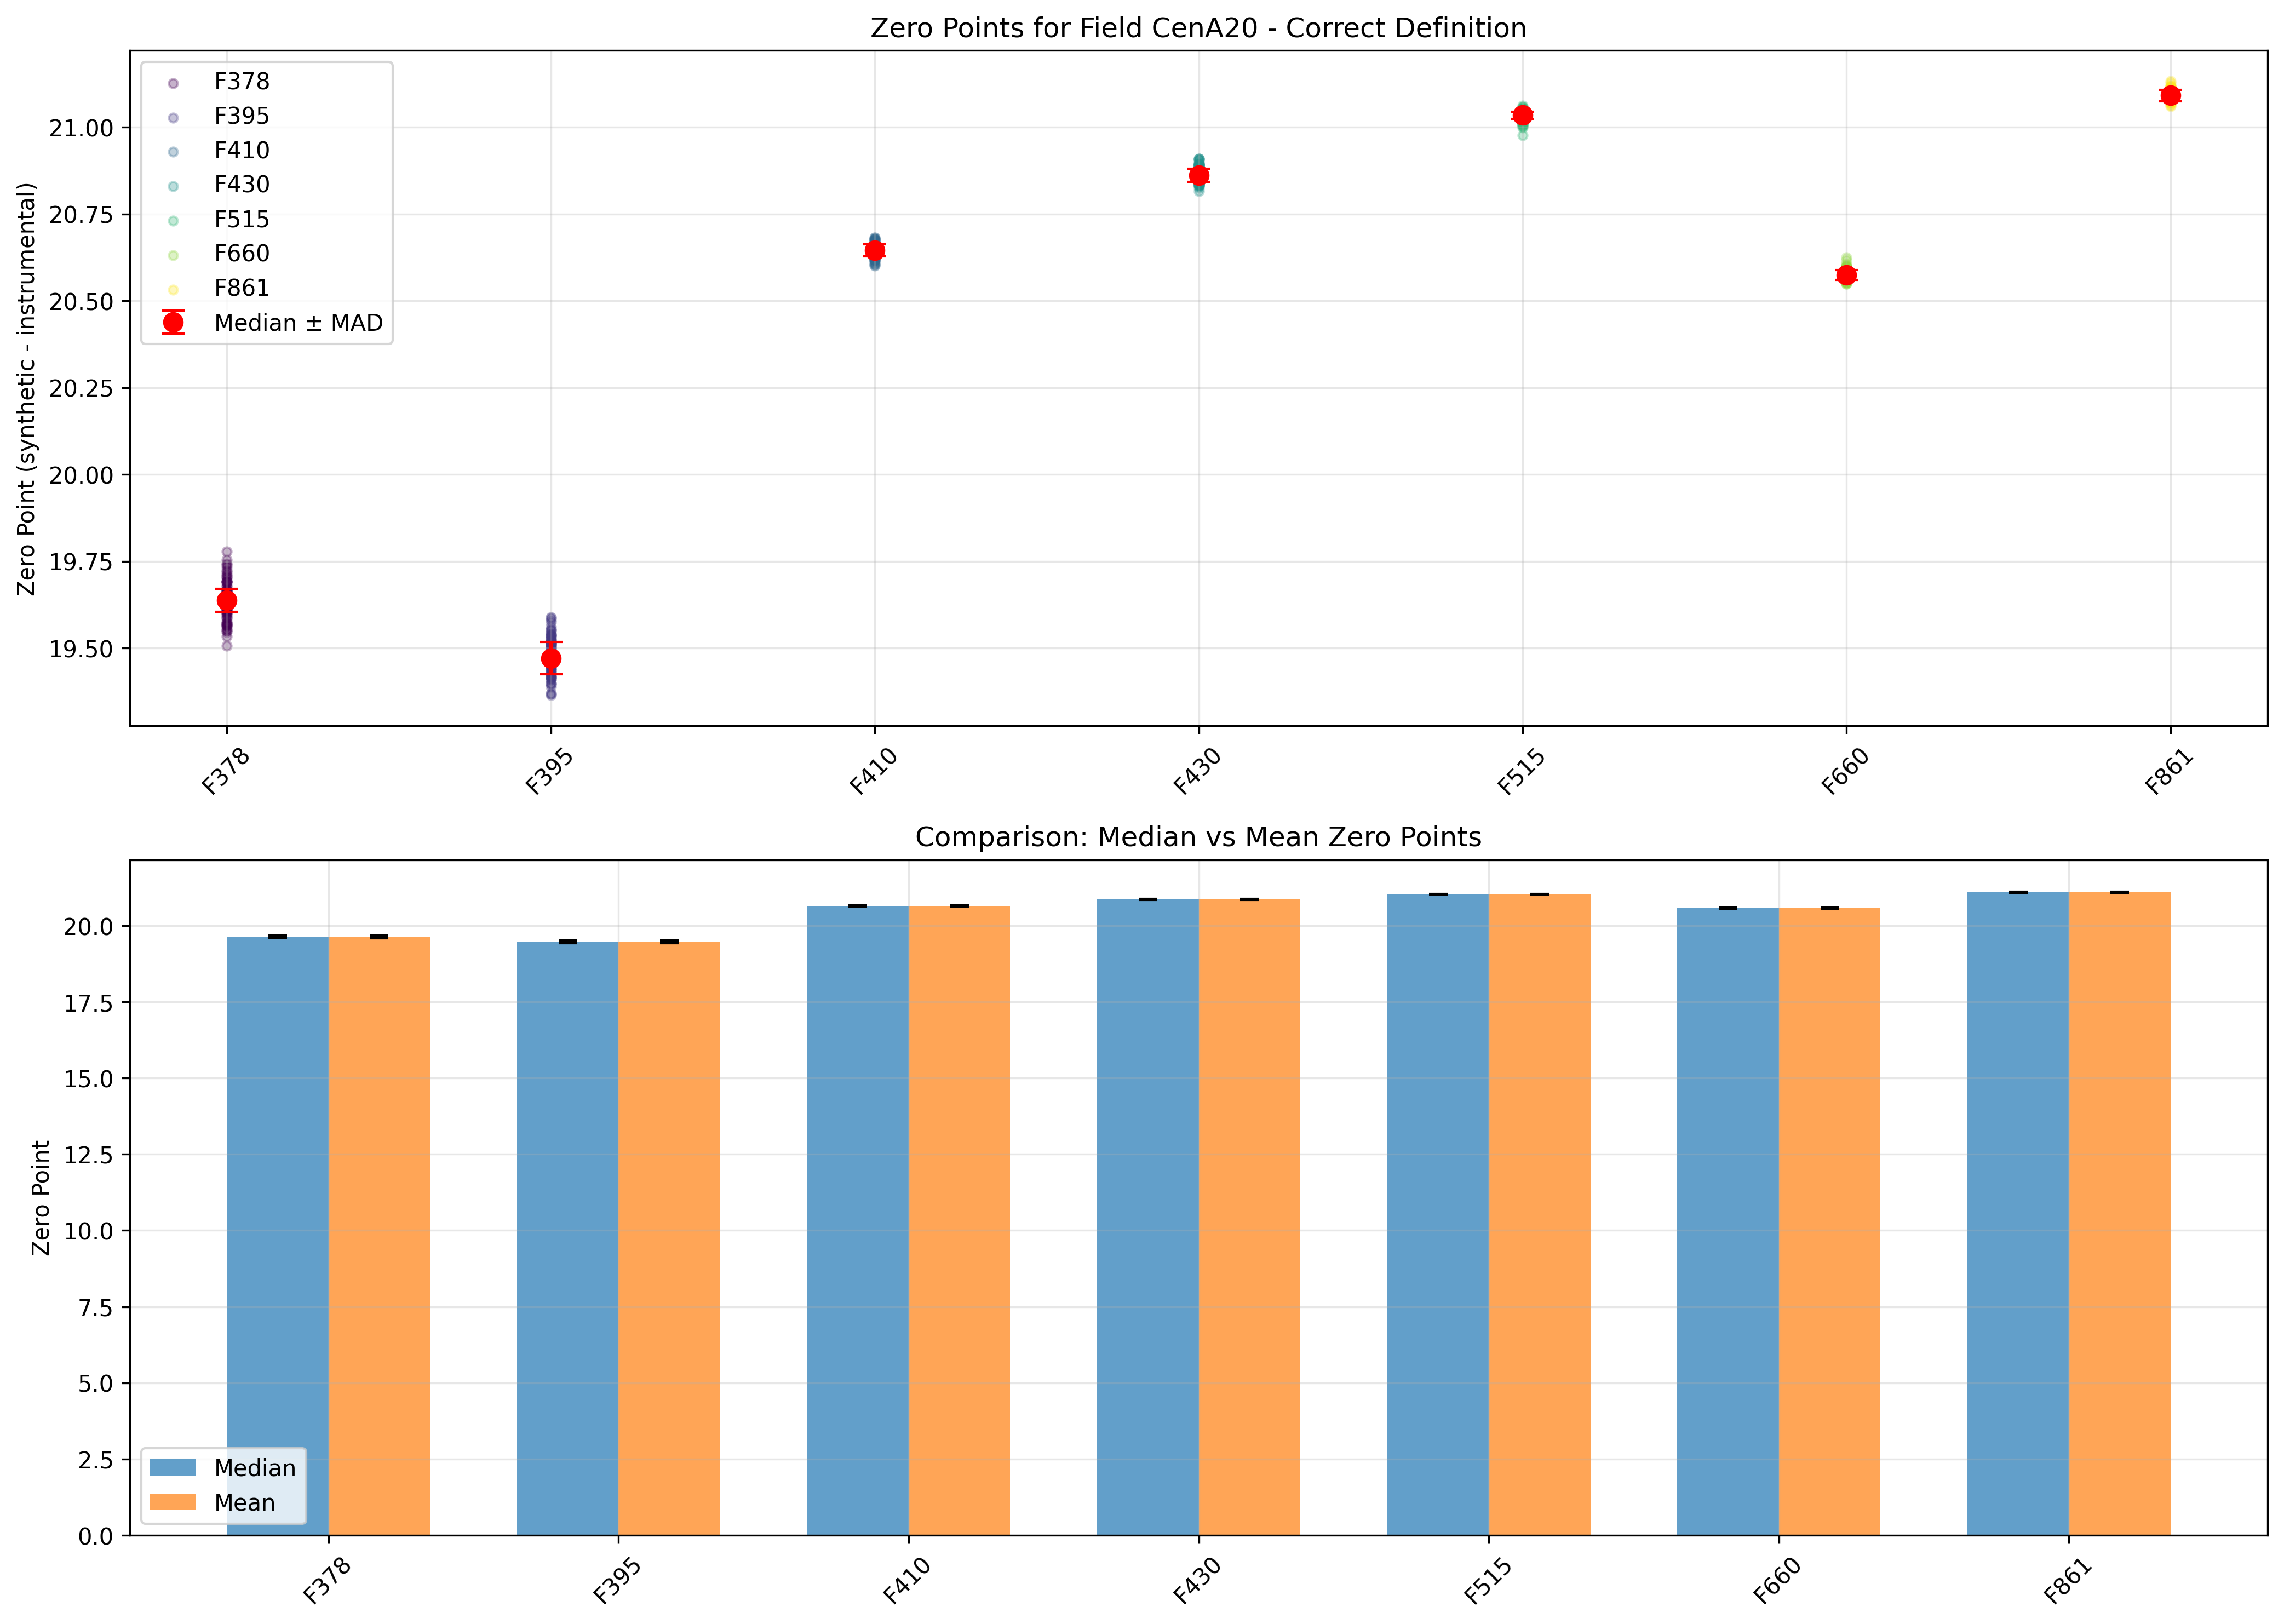

Data behind this chart, as committed beside it:
Filter, Median_ZP, MAD, STD_MAD, Mean_ZP, STD, Mean_Clipped, Median_Clipped, STD_Clipped, N_Stars, Min, Max, Q25, Q75
mag_F378, 19.64, 0.0224, 0.0332, 19.64, 0.0487, 19.64, 19.64, 0.0487, 100, 19.51, 19.78, 19.61, 19.66
mag_F395, 19.47, 0.0312, 0.0463, 19.48, 0.0484, 19.48, 19.47, 0.0484, 100, 19.36, 19.59, 19.45, 19.51
mag_F410, 20.65, 0.0120, 0.0178, 20.64, 0.0177, 20.64, 20.65, 0.0177, 100, 20.6, 20.68, 20.63, 20.66
mag_F430, 20.86, 0.0127, 0.0188, 20.86, 0.0201, 20.86, 20.86, 0.0201, 100, 20.82, 20.91, 20.85, 20.88
mag_F515, 21.03, 0.0072, 0.0106, 21.03, 0.0138, 21.03, 21.04, 0.0127, 100, 20.98, 21.06, 21.03, 21.04
mag_F660, 20.57, 0.0093, 0.0138, 20.58, 0.0141, 20.57, 20.57, 0.0127, 100, 20.55, 20.62, 20.57, 20.58
mag_F861, 21.09, 0.0112, 0.0166, 21.09, 0.0146, 21.09, 21.09, 0.0146, 100, 21.06, 21.13, 21.08, 21.1
